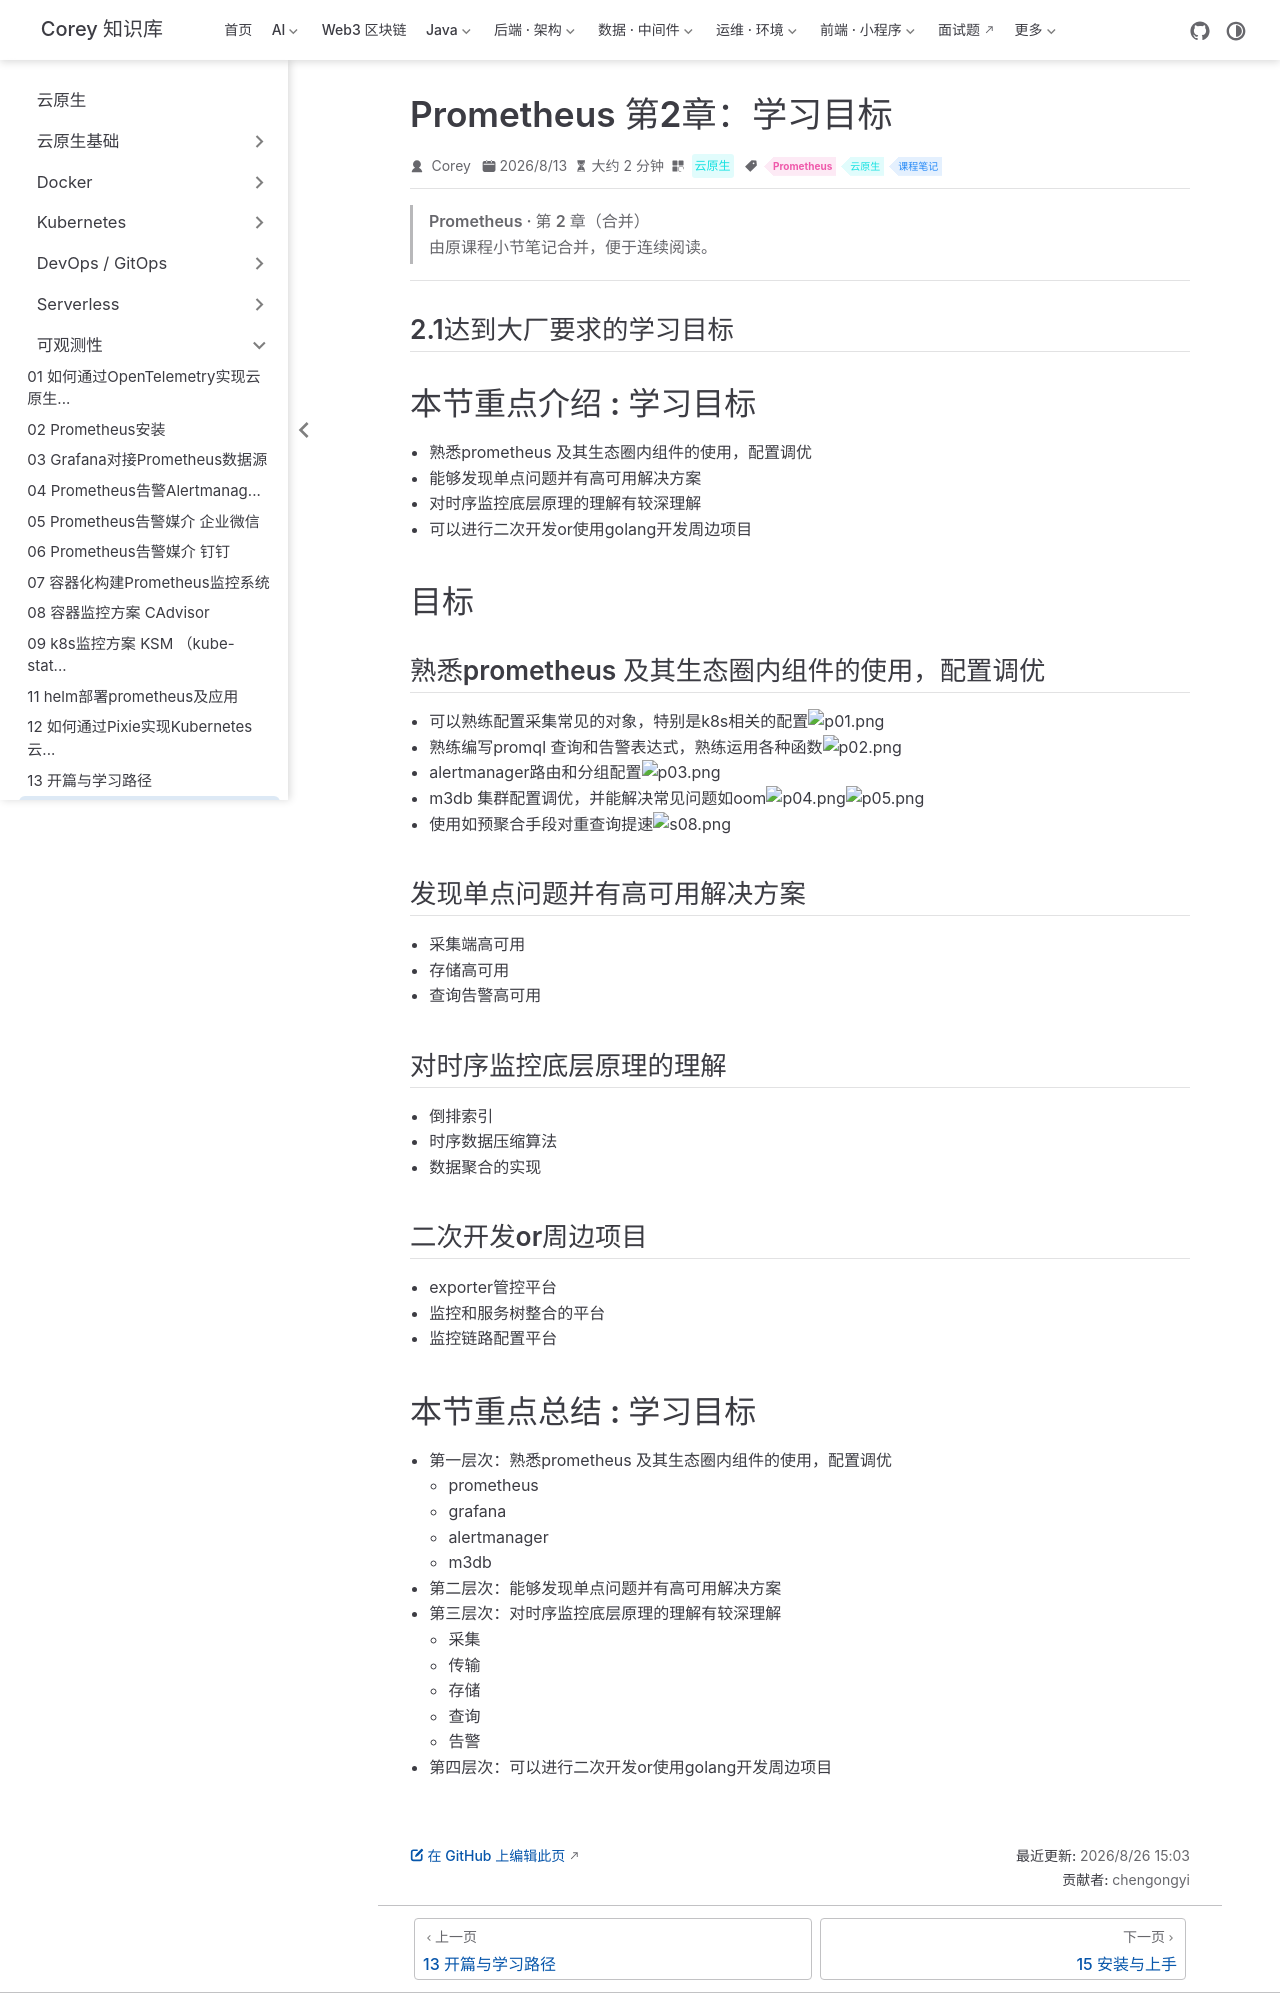

repository: code-corey/code-corey.github.io · page: 云原生/observability/observability-14-prom-ch2-学习目标.html · generator: jekyll

---
title: Prometheus 第2章：学习目标
sidebarGroup: 可观测性
shortTitle: 14 学习目标
order: 14
date: 2026-08-13
category: 云原生
tag:
  - Prometheus
  - 云原生
  - 课程笔记
description: Prometheus 第2章（学习目标）合并笔记
---

> **Prometheus · 第 2 章（合并）**
>
> 由原课程小节笔记合并，便于连续阅读。

---

## 2.1达到大厂要求的学习目标

# 本节重点介绍 : 学习目标

- 熟悉prometheus 及其生态圈内组件的使用，配置调优
- 能够发现单点问题并有高可用解决方案
- 对时序监控底层原理的理解有较深理解
- 可以进行二次开发or使用golang开发周边项目

# 目标

## 熟悉prometheus 及其生态圈内组件的使用，配置调优

- 可以熟练配置采集常见的对象，特别是k8s相关的配置![p01.png](http://jutibolg.oss-cn-shenzhen.aliyuncs.com/908/1628854981000/37bf5a208e9842d98d6ff4f91280659e.png)
- 熟练编写promql 查询和告警表达式，熟练运用各种函数![p02.png](http://jutibolg.oss-cn-shenzhen.aliyuncs.com/908/1628854981000/cb9f203dfb8a4d8580dc7048da841209.png)
- alertmanager路由和分组配置![p03.png](http://jutibolg.oss-cn-shenzhen.aliyuncs.com/908/1628854981000/8fedffa275ef444d855309158c412d17.png)
- m3db 集群配置调优，并能解决常见问题如oom![p04.png](http://jutibolg.oss-cn-shenzhen.aliyuncs.com/908/1628854981000/99c53b934fc24b0d8ea22047a2f8c8a1.png)![p05.png](http://jutibolg.oss-cn-shenzhen.aliyuncs.com/908/1628854981000/13a4d494a7f14ac0a8759784a2a6335c.png)
- 使用如预聚合手段对重查询提速![s08.png](http://jutibolg.oss-cn-shenzhen.aliyuncs.com/908/1628854981000/bd1f9950d9f84a0fa5cc75bfda957b7a.png)

## 发现单点问题并有高可用解决方案

- 采集端高可用
- 存储高可用
- 查询告警高可用

## 对时序监控底层原理的理解

- 倒排索引
- 时序数据压缩算法
- 数据聚合的实现

## 二次开发or周边项目

- exporter管控平台
- 监控和服务树整合的平台
- 监控链路配置平台
